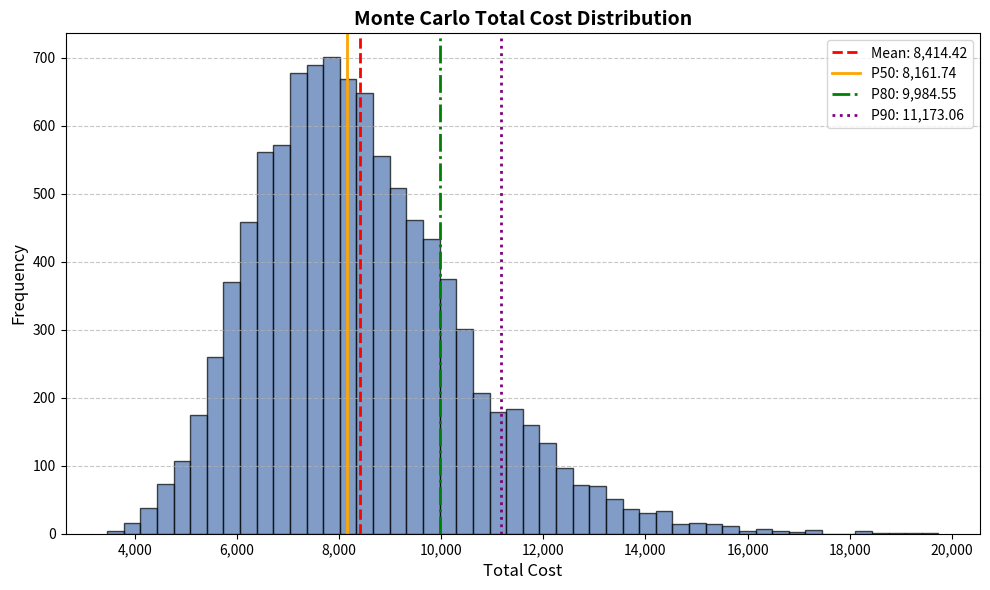

The script that saved this image:
"""
monte_carlo.py - Monte Carlo simulation engine for the cost-estimation core.
Provides probabilistic cost modeling using various statistical distributions.
"""

import logging
from dataclasses import dataclass
from typing import Any, Dict

import matplotlib.pyplot as plt
import numpy as np
import pandas as pd

# Configure logging
logger = logging.getLogger(__name__)

@dataclass(frozen=True)
class SimulationResult:
    """
    Container for the results of a Monte Carlo cost simulation.
    
    Attributes:
        samples: The raw array of simulated total costs.
        mean: The arithmetic mean of the simulated costs.
        p50: The 50th percentile (median) cost.
        p80: The 80th percentile cost (80% confidence level).
        p90: The 90th percentile cost (90% confidence level).
    """
    samples: np.ndarray
    mean: float
    p50: float
    p80: float
    p90: float


def _draw_samples(dist_params: Dict[str, Any], n_iter: int, rng: np.random.Generator) -> np.ndarray:
    """
    Internal helper to draw samples from a specified distribution.
    
    Args:
        dist_params: Dictionary containing 'type' and distribution-specific parameters.
        n_iter: Number of samples to draw.
        rng: NumPy random generator instance.
        
    Returns:
        np.ndarray: Array of sampled values.
        
    Raises:
        ValueError: If the distribution type is unsupported or parameters are missing.
    """
    dist_type = dist_params.get("type", "").lower()
    
    try:
        if dist_type == "normal":
            return rng.normal(loc=dist_params["loc"], scale=dist_params["scale"], size=n_iter)
        
        elif dist_type == "lognormal":
            return rng.lognormal(mean=dist_params["mean"], sigma=dist_params["sigma"], size=n_iter)
            
        elif dist_type == "triangular":
            return rng.triangular(left=dist_params["left"], mode=dist_params["mode"], right=dist_params["right"], size=n_iter)
            
        else:
            raise ValueError(f"Unsupported distribution type: '{dist_type}'. Allowed: normal, lognormal, triangular.")
            
    except KeyError as e:
        raise ValueError(f"Missing required parameter {e} for distribution type '{dist_type}'.")


def run_monte_carlo(
    n_iter: int, 
    unit_cost_dist: Dict[str, Any], 
    quantity_dist: Dict[str, Any],
    seed: int | None = None
) -> SimulationResult:
    """
    Runs a Monte Carlo simulation to calculate total cost distribution.
    Total Cost = Unit Cost * Quantity.
    
    Args:
        n_iter: Number of simulation iterations.
        unit_cost_dist: Dictionary defining the unit cost distribution.
        quantity_dist: Dictionary defining the quantity distribution.
        seed: Optional random seed for deterministic outputs.
        
    Returns:
        SimulationResult: The calculated statistics and raw samples.
    """
    logger.info(f"Starting Monte Carlo simulation with {n_iter} iterations.")
    rng = np.random.default_rng(seed)
    
    # Draw samples
    unit_costs = _draw_samples(unit_cost_dist, n_iter, rng)
    quantities = _draw_samples(quantity_dist, n_iter, rng)
    
    # Ensure no negative costs or quantities, as they are non-physical in this context
    unit_costs = np.maximum(unit_costs, 0.0)
    quantities = np.maximum(quantities, 0.0)
    
    # Calculate Total Cost
    total_costs = unit_costs * quantities
    
    # Compute summary statistics
    mean_cost = float(np.mean(total_costs))
    p50_cost = float(np.percentile(total_costs, 50))
    p80_cost = float(np.percentile(total_costs, 80))
    p90_cost = float(np.percentile(total_costs, 90))
    
    logger.info(f"Simulation complete. Mean: {mean_cost:.2f}, P80: {p80_cost:.2f}")
    
    return SimulationResult(
        samples=total_costs,
        mean=mean_cost,
        p50=p50_cost,
        p80=p80_cost,
        p90=p90_cost
    )


def plot_distribution(result: SimulationResult, bins: int = 50) -> None:
    """
    Plots a histogram of the simulation results with confidence intervals marked.
    
    Args:
        result: The SimulationResult object containing samples and metrics.
        bins: Number of histogram bins.
    """
    logger.info("Generating distribution plot.")
    
    fig, ax = plt.subplots(figsize=(10, 6))
    
    # Plot histogram
    ax.hist(result.samples, bins=bins, color="#4C72B0", edgecolor="black", alpha=0.7)
    
    # Add vertical lines for percentiles and mean
    ax.axvline(result.mean, color="red", linestyle="--", linewidth=2, label=f"Mean: {result.mean:,.2f}")
    ax.axvline(result.p50, color="orange", linestyle="-", linewidth=2, label=f"P50: {result.p50:,.2f}")
    ax.axvline(result.p80, color="green", linestyle="-.", linewidth=2, label=f"P80: {result.p80:,.2f}")
    ax.axvline(result.p90, color="purple", linestyle=":", linewidth=2, label=f"P90: {result.p90:,.2f}")
    
    # Formatting
    ax.set_title("Monte Carlo Total Cost Distribution", fontsize=14, fontweight="bold")
    ax.set_xlabel("Total Cost", fontsize=12)
    ax.set_ylabel("Frequency", fontsize=12)
    
    # Use pandas formatting for x-axis if desired, but default matplotlib usually suffices
    ax.xaxis.set_major_formatter(plt.FuncFormatter(lambda x, loc: "{:,}".format(int(x))))
    
    ax.legend(loc="upper right")
    ax.grid(axis="y", linestyle="--", alpha=0.7)
    
    plt.tight_layout()
    plt.show()


if __name__ == "__main__":
    # Setup basic logging for demo
    logging.basicConfig(level=logging.INFO, format="%(levelname)s: %(message)s")

    # Define distributions
    # Example: Unit cost is lognormal, Quantity is triangular
    unit_cost_config = {
        "type": "lognormal",
        "mean": np.log(150),  # Underlying normal mean
        "sigma": 0.2          # Underlying normal standard deviation
    }
    
    quantity_config = {
        "type": "triangular",
        "left": 40,
        "mode": 50,
        "right": 75
    }

    # Run Simulation
    sim_result = run_monte_carlo(
        n_iter=10000,
        unit_cost_dist=unit_cost_config,
        quantity_dist=quantity_config,
        seed=42 # Fixed seed for deterministic demo
    )

    # Print Report
    print("\n--- Monte Carlo Simulation Results ---")
    print(f"Iterations : {len(sim_result.samples):,}")
    print(f"Mean Cost  : ${sim_result.mean:,.2f}")
    print(f"P50 (Base) : ${sim_result.p50:,.2f}")
    print(f"P80 (Safe) : ${sim_result.p80:,.2f}")
    print(f"P90 (Cons.) : ${sim_result.p90:,.2f}")
    print("--------------------------------------\n")

    # Plot
    plot_distribution(sim_result)
